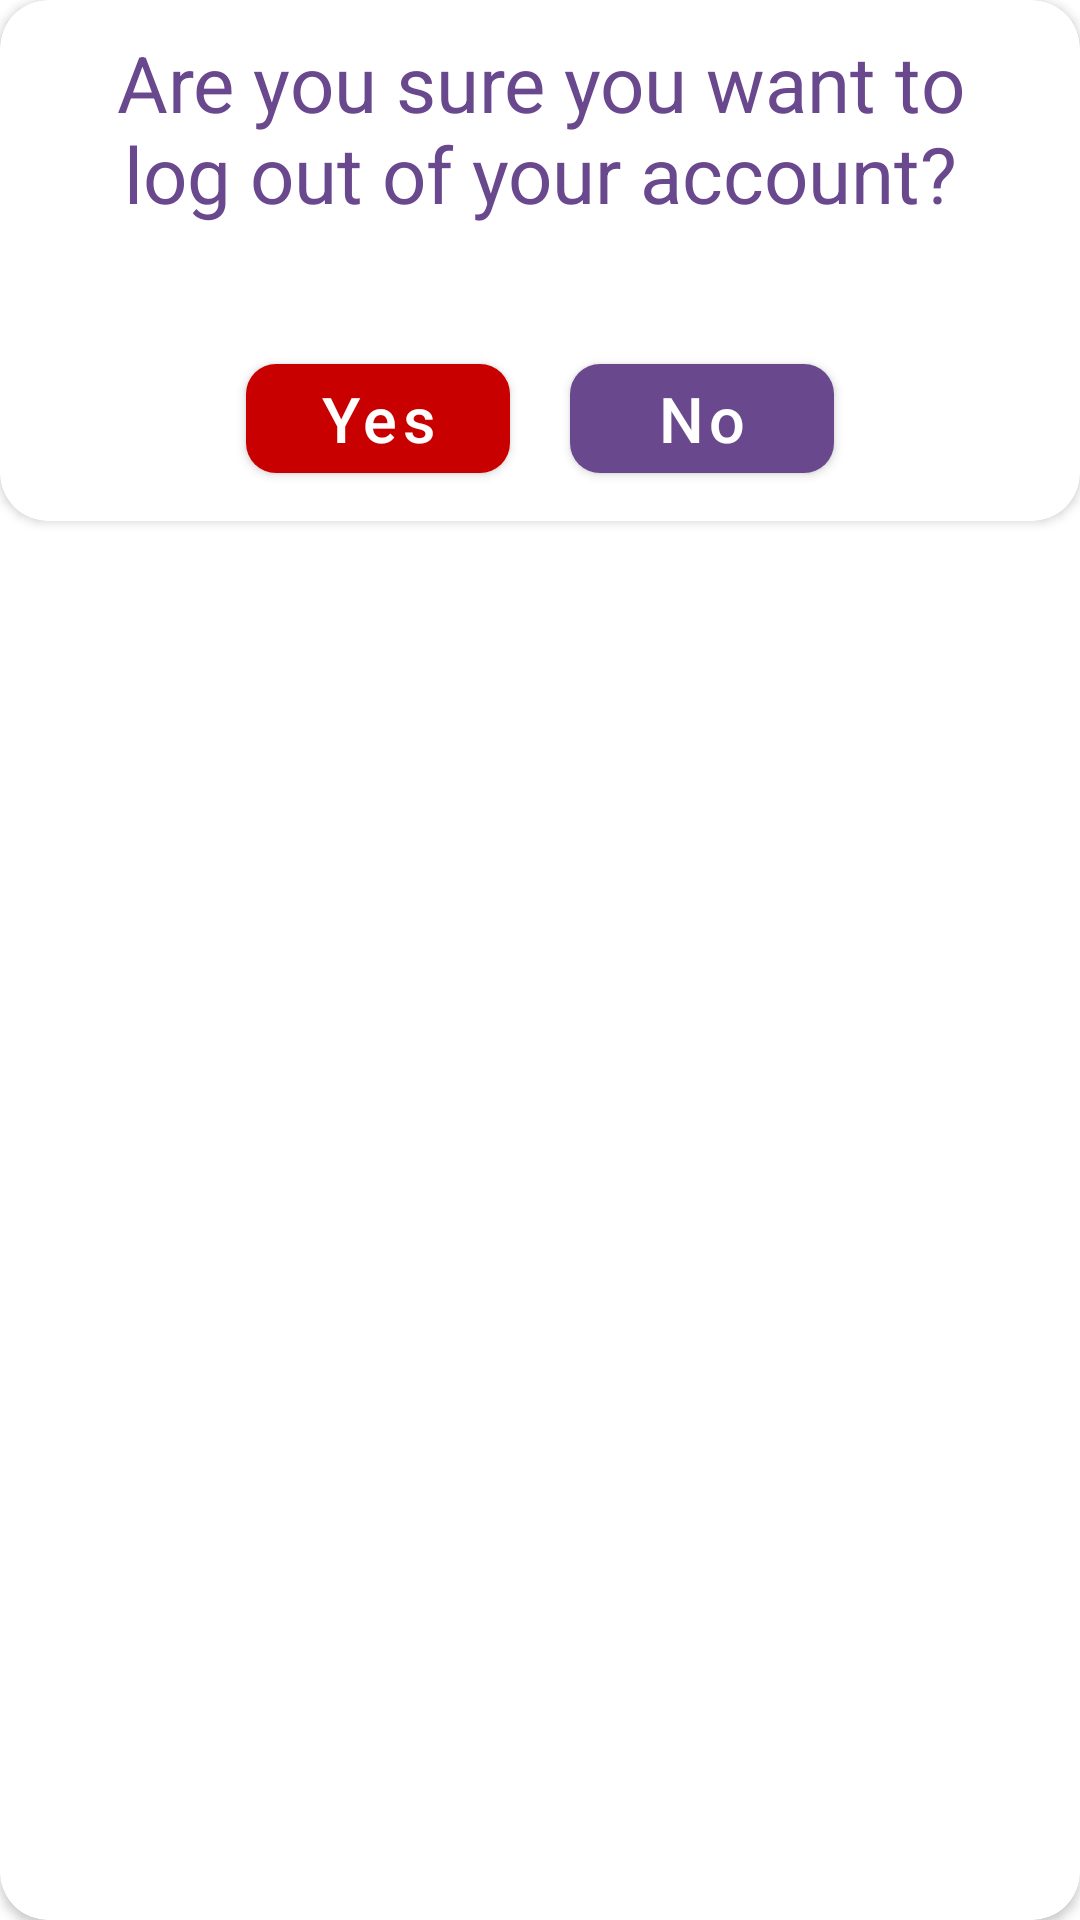

This screen was rendered from an Android layout file. Write that file and the resources it references.
<!-- AndroidManifest.xml: application theme Theme.Aveta -->
<!-- res/layout/logout_dialog.xml -->
<?xml version="1.0" encoding="utf-8"?>
<androidx.cardview.widget.CardView xmlns:android="http://schemas.android.com/apk/res/android"
    android:layout_width="wrap_content"
    android:layout_height="wrap_content"
    app:cardCornerRadius="16dp"
    android:background="@color/white"
    android:layout_gravity="center"
    xmlns:app="http://schemas.android.com/apk/res-auto">

    <androidx.cardview.widget.CardView
        android:layout_width="match_parent"
        android:layout_height="wrap_content"
        android:elevation="20dp"
        app:cardCornerRadius="16dp"
        app:layout_constraintBottom_toBottomOf="parent"
        app:layout_constraintEnd_toEndOf="parent"
        app:layout_constraintStart_toStartOf="parent"
        app:layout_constraintTop_toTopOf="parent">

        <LinearLayout
            android:layout_width="match_parent"
            android:layout_height="match_parent"
            android:gravity="center"
            android:orientation="vertical">

            <TextView
                android:id="@+id/textView23"
                android:layout_width="match_parent"
                android:layout_height="wrap_content"
                android:layout_marginLeft="32dp"
                android:layout_marginRight="32dp"
                android:text="Are you sure you want to log out of your account?"
                android:textColor="@color/c2"
                android:textSize="26dp"
                android:gravity="center"
                android:layout_marginTop="10dp"
                app:layout_constraintEnd_toEndOf="parent"
                app:layout_constraintStart_toStartOf="parent"
                app:layout_constraintTop_toTopOf="parent" />

            <LinearLayout
                android:layout_width="match_parent"
                android:layout_height="wrap_content"
                android:gravity="center"
                android:layout_marginTop="30dp"
                android:orientation="horizontal">

                <com.google.android.material.button.MaterialButton
                    android:id="@+id/lYesBT"
                    android:layout_width="wrap_content"
                    android:layout_height="wrap_content"
                    android:layout_margin="10dp"
                    android:elevation="20dp"
                    android:text="Yes"
                    android:textAllCaps="false"
                    android:textColor="@color/white"
                    android:textSize="21sp"
                    app:backgroundTint="#C90000"
                    app:cornerRadius="10dp"
                    app:layout_constraintEnd_toEndOf="@+id/textView23" />

                <com.google.android.material.button.MaterialButton
                    android:id="@+id/lNoBT"
                    android:layout_width="wrap_content"
                    android:layout_height="wrap_content"
                    android:layout_margin="10dp"
                    android:elevation="20dp"
                    android:text="No"
                    android:textAllCaps="false"
                    android:textColor="@color/white"
                    android:textSize="21sp"
                    app:backgroundTint="@color/c2"
                    app:cornerRadius="10dp"
                    app:layout_constraintEnd_toEndOf="@+id/textView23" />

            </LinearLayout>


        </LinearLayout>

    </androidx.cardview.widget.CardView>



</androidx.cardview.widget.CardView>
<!-- resources referenced by this layout -->
<resources>
  <color name="c2">#69488D</color>
  <color name="white">#FFFFFFFF</color>
  <style name="Theme.Aveta" parent="Theme.MaterialComponents.DayNight.NoActionBar">
          
          <item name="colorPrimary">@color/purple_500</item>
          <item name="colorPrimaryVariant">@color/purple_700</item>
          <item name="color">@color/c1</item>
  
          <item name="colorOnPrimary">@color/white</item>
  
          
          <item name="colorSecondary">@color/teal_200</item>
          <item name="colorSecondaryVariant">@color/teal_700</item>
          <item name="colorOnSecondary">@color/black</item>
          
          <item name="android:statusBarColor" tools:targetApi="l">?attr/color</item>
          <item name="android:navigationBarColor">@color/c2</item>
  
  
  
  
      </style>
  <color name="purple_500">#FF6200EE</color>
  <color name="purple_700">#FF3700B3</color>
  <color name="c1">#FF00FF</color>
  <color name="teal_200">#FF03DAC5</color>
  <color name="teal_700">#FF018786</color>
  <color name="black">#FF000000</color>
</resources>
